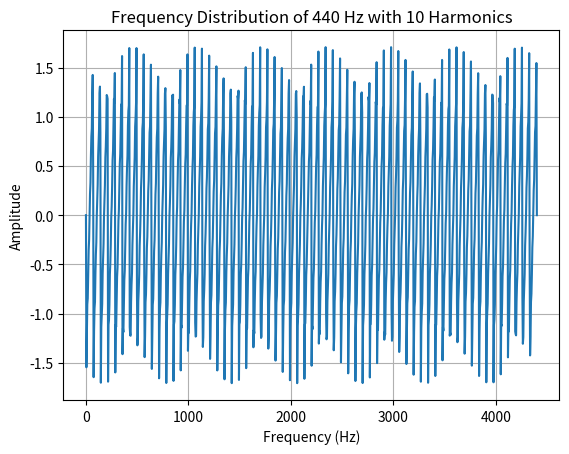

Recreate this plot in Python.
import matplotlib.pyplot as plt
import numpy as np

# Define fundamental frequency and number of harmonics
fundamental_frequency = 440  # Hz
num_harmonics = 10

# Calculate harmonic frequencies
harmonic_frequencies = [fundamental_frequency * (i + 1) for i in range(num_harmonics)]

# Create frequency vector
frequency_vector = np.linspace(0, max(harmonic_frequencies), 1000)

# Compute amplitudes (example: decreasing amplitudes for harmonics)
fundamental_amplitude = 1.0
harmonic_amplitudes = [fundamental_amplitude / (i + 1) for i in range(num_harmonics)]

# Construct frequency distribution
frequency_distribution = np.zeros_like(frequency_vector)
for i, freq in enumerate(harmonic_frequencies):
    frequency_distribution += harmonic_amplitudes[i] * np.sin(2 * np.pi * freq * frequency_vector)

# Plot frequency distribution
plt.plot(frequency_vector, frequency_distribution)
plt.xlabel('Frequency (Hz)')
plt.ylabel('Amplitude')
plt.title('Frequency Distribution of 440 Hz with 10 Harmonics')
plt.grid(True)
plt.show()

